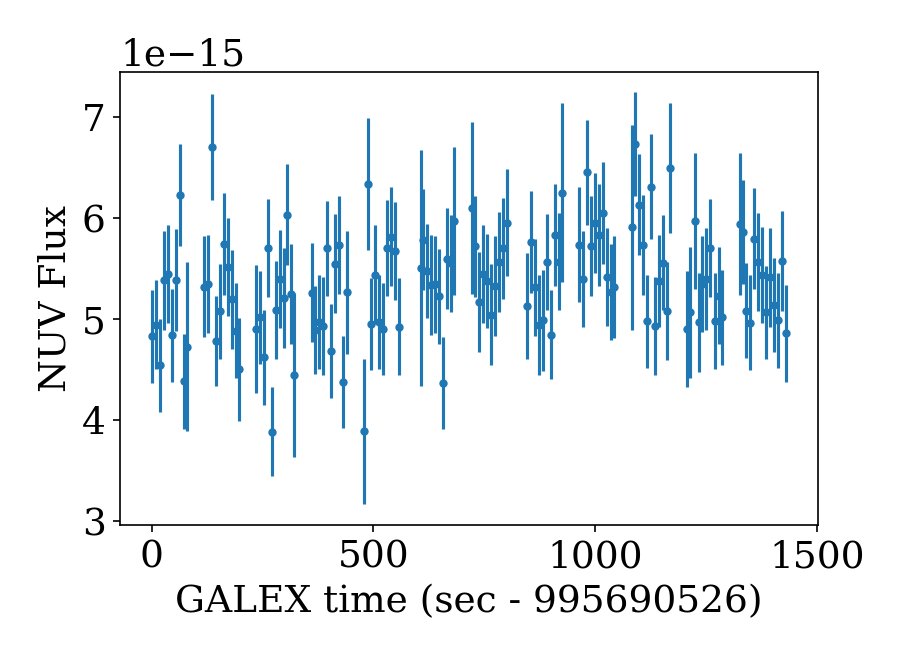

Values plotted in this chart, from the file beside it:
t0, t1, t_mean, t0_data, t1_data, cps_bgsub, cps_bgsub_err, flux_bgsub, flux_bgsub_err, mag_bgsub, mag_bgsub_err_1, mag_bgsub_err_2, cps_mcatbgsub, cps_mcatbgsub_err, flux_mcatbgsub, flux_mcatbgsub_err, mag_mcatbgsub, mag_mcatbgsub_err_1, mag_mcatbgsub_err_2, cps, cps_err, flux, flux_err, mag
995690522, 995690531, 995690527, 995690522, 995690531, 23.45, 2.229, 4.83038900187e-15, 4.59203650256e-16, 16.65, 0.0986, 0.1085, 22.39, 2.27, 4.61149983396e-15, 4.67635222317e-16, 16.71, 0.1049, 0.1161, 26.06, 2.125, 5.36838961764e-15, 4.3779044325e-16, 16.54
995690531, 995690540, 995690535, 995690531, 995690540, 23.99, 2.135, 4.94282205131e-15, 4.39789529026e-16, 16.63, 0.09255, 0.1012, 21.48, 2.235, 4.42459665925e-15, 4.60334000444e-16, 16.75, 0.1075, 0.1193, 25.15, 2.087, 5.18148644293e-15, 4.29997946799e-16, 16.58
995690540, 995690549, 995690545, 995690540, 995690549, 22.05, 2.22, 4.54308623957e-15, 4.57263859573e-16, 16.72, 0.1041, 0.1152, 21.58, 2.238, 4.44543398454e-15, 4.61057081334e-16, 16.74, 0.1071, 0.1189, 25.25, 2.091, 5.20232376822e-15, 4.30783351569e-16, 16.57
995690549, 995690558, 995690553, 995690549, 995690558, 26.13, 2.375, 5.38306465576e-15, 4.8928238069e-16, 16.54, 0.09446, 0.1035, 25.67, 2.392, 5.28763046072e-15, 4.92751623194e-16, 16.56, 0.09674, 0.1062, 29.34, 2.255, 6.0445202444e-15, 4.6452543973e-16, 16.41
995690558, 995690567, 995690563, 995690558, 995690567, 26.43, 2.359, 5.4440541983e-15, 4.86053378485e-16, 16.52, 0.09285, 0.1015, 25.62, 2.389, 5.27824124813e-15, 4.92097255002e-16, 16.56, 0.09678, 0.1063, 29.3, 2.252, 6.0351310318e-15, 4.63868402184e-16, 16.41
995690567, 995690576, 995690572, 995690567, 995690576, 23.49, 2.226, 4.83834499477e-15, 4.58583844386e-16, 16.65, 0.09832, 0.1081, 22.4, 2.268, 4.61526438521e-15, 4.67164405273e-16, 16.7, 0.1047, 0.1159, 26.08, 2.123, 5.37215416888e-15, 4.37368610498e-16, 16.54
995690576, 995690585, 995690580, 995690576, 995690585, 26.16, 2.455, 5.38883054436e-15, 5.05703524374e-16, 16.54, 0.09739, 0.107, 26.83, 2.431, 5.52730775943e-15, 5.00802852255e-16, 16.51, 0.09417, 0.1031, 30.51, 2.297, 6.28419754311e-15, 4.7312058332e-16, 16.37
995690585, 995690594, 995690589, 995690585, 995690594, 30.24, 2.455, 6.23045704553e-15, 5.05773516094e-16, 16.38, 0.08474, 0.09192, 28.89, 2.502, 5.95152320961e-15, 5.15495695244e-16, 16.43, 0.09019, 0.09837, 32.57, 2.372, 6.70841299329e-15, 4.88664989965e-16, 16.3
995690594, 995690603, 995690599, 995690594, 995690603, 21.28, 2.274, 4.38387824624e-15, 4.68343621023e-16, 16.76, 0.1102, 0.1227, 21.94, 2.248, 4.52063080666e-15, 4.63125317999e-16, 16.73, 0.1059, 0.1173, 25.62, 2.102, 5.27752059034e-15, 4.33107865708e-16, 16.56
995690603, 995690612, 995690605, 995690603, 995690606, 22.95, 4.043, 4.72837274795e-15, 8.32774162272e-16, 16.68, 0.1761, 0.2103, 23.59, 4.001, 4.86027731165e-15, 8.24288929182e-16, 16.65, 0.1701, 0.2018, 27.27, 3.756, 5.61716709533e-15, 7.73802576173e-16, 16.49
995690639, 995690648, 995690644, 995690640, 995690648, 25.82, 2.424, 5.31949196257e-15, 4.99422901973e-16, 16.55, 0.09743, 0.107, 24.41, 2.48, 5.02847337501e-15, 5.1091567736e-16, 16.61, 0.1051, 0.1163, 28.08, 2.332, 5.78536315868e-15, 4.80452963346e-16, 16.46
995690648, 995690657, 995690652, 995690648, 995690657, 25.94, 2.356, 5.34415622879e-15, 4.85364876267e-16, 16.54, 0.09438, 0.1034, 25.42, 2.375, 5.235745756e-15, 4.89310421063e-16, 16.57, 0.097, 0.1065, 29.09, 2.238, 5.99263553968e-15, 4.61059295625e-16, 16.42
995690657, 995690666, 995690662, 995690657, 995690666, 32.53, 2.53, 6.70199679534e-15, 5.21088470105e-16, 16.3, 0.0813, 0.08788, 31.17, 2.575, 6.42171742748e-15, 5.30541986032e-16, 16.35, 0.08619, 0.09362, 34.85, 2.45, 7.17860721116e-15, 5.04606439545e-16, 16.22
995690666, 995690675, 995690670, 995690666, 995690675, 23.23, 2.164, 4.78630938211e-15, 4.45851645108e-16, 16.66, 0.0967, 0.1062, 21.56, 2.23, 4.44049214098e-15, 4.59391651604e-16, 16.75, 0.1069, 0.1186, 25.23, 2.084, 5.19738192466e-15, 4.29201360677e-16, 16.58
995690675, 995690684, 995690680, 995690675, 995690684, 24.64, 2.262, 5.07591432468e-15, 4.66029835481e-16, 16.6, 0.09537, 0.1046, 23.54, 2.304, 4.84935698871e-15, 4.74554581476e-16, 16.65, 0.1014, 0.1118, 27.21, 2.162, 5.60624677238e-15, 4.45437374695e-16, 16.49
995690684, 995690693, 995690688, 995690684, 995690693, 27.87, 2.463, 5.74155021908e-15, 5.07459208789e-16, 16.47, 0.09196, 0.1005, 27.93, 2.461, 5.75282911783e-15, 5.07065839132e-16, 16.46, 0.09171, 0.1002, 31.6, 2.33, 6.50971890151e-15, 4.7993186326e-16, 16.33
995690693, 995690702, 995690698, 995690693, 995690702, 26.76, 2.36, 5.51312101361e-15, 4.86173575922e-16, 16.51, 0.09176, 0.1002, 25.95, 2.389, 5.34558194096e-15, 4.92221967975e-16, 16.54, 0.09564, 0.1049, 29.62, 2.254, 6.10247172464e-15, 4.64271510345e-16, 16.4
995690702, 995690711, 995690707, 995690702, 995690711, 25.22, 2.368, 5.19457237262e-15, 4.87895874824e-16, 16.58, 0.09747, 0.1071, 25.29, 2.366, 5.20984435784e-15, 4.87342715597e-16, 16.57, 0.09709, 0.1066, 28.96, 2.229, 5.96673414152e-15, 4.59093470242e-16, 16.43
995690711, 995690720, 995690716, 995690711, 995690720, 23.72, 2.27, 4.88607278863e-15, 4.67587512859e-16, 16.64, 0.09923, 0.1092, 23.18, 2.29, 4.77593770672e-15, 4.71735880491e-16, 16.67, 0.1023, 0.1129, 26.86, 2.148, 5.5328274904e-15, 4.42442576622e-16, 16.51
995690720, 995690729, 995690724, 995690720, 995690727, 21.87, 2.478, 4.50467273988e-15, 5.10373597017e-16, 16.73, 0.1165, 0.1306, 21.14, 2.51, 4.35505068535e-15, 5.17006519915e-16, 16.77, 0.1218, 0.1372, 24.82, 2.342, 5.11194046903e-15, 4.82517578425e-16, 16.59
995690756, 995690765, 995690762, 995690760, 995690765, 23.78, 3.076, 4.89948257667e-15, 6.3373190805e-16, 16.64, 0.1321, 0.1504, 23.57, 3.087, 4.8555720779e-15, 6.35927751518e-16, 16.65, 0.1336, 0.1524, 27.24, 2.898, 5.61246186158e-15, 5.96948500947e-16, 16.49
995690765, 995690774, 995690770, 995690765, 995690774, 24.36, 2.223, 5.01745057014e-15, 4.58019420315e-16, 16.61, 0.09485, 0.1039, 22.93, 2.278, 4.72312303302e-15, 4.69224883971e-16, 16.68, 0.1028, 0.1136, 26.6, 2.135, 5.4800128167e-15, 4.39832525085e-16, 16.52
995690774, 995690783, 995690779, 995690774, 995690783, 22.45, 2.283, 4.62451234708e-15, 4.70208087722e-16, 16.7, 0.1051, 0.1164, 22.75, 2.271, 4.68577917264e-15, 4.67901763991e-16, 16.69, 0.1033, 0.1142, 26.42, 2.128, 5.44266895632e-15, 4.38409799111e-16, 16.53
995690783, 995690792, 995690787, 995690783, 995690792, 27.71, 2.35, 5.70746737002e-15, 4.84025017281e-16, 16.47, 0.08838, 0.09622, 26.31, 2.4, 5.41936182366e-15, 4.94406502134e-16, 16.53, 0.09479, 0.1039, 29.98, 2.265, 6.17625160734e-15, 4.66639647245e-16, 16.39
995690792, 995690801, 995690797, 995690792, 995690801, 18.86, 2.141, 3.88532069238e-15, 4.41012421539e-16, 16.89, 0.1167, 0.1308, 19.15, 2.129, 3.94583406858e-15, 4.38588501545e-16, 16.87, 0.1144, 0.1279, 22.83, 1.976, 4.70272385226e-15, 4.0705306143e-16, 16.68
995690801, 995690810, 995690805, 995690801, 995690810, 24.7, 2.342, 5.08871707958e-15, 4.82409861355e-16, 16.6, 0.09834, 0.1081, 24.69, 2.342, 5.08659672759e-15, 4.82487366422e-16, 16.6, 0.09839, 0.1082, 28.37, 2.204, 5.84348651127e-15, 4.53980941456e-16, 16.45
995690810, 995690819, 995690815, 995690810, 995690819, 26.2, 2.336, 5.39676111001e-15, 4.8112357696e-16, 16.53, 0.09272, 0.1014, 25.36, 2.366, 5.22388702255e-15, 4.87417250958e-16, 16.57, 0.09685, 0.1063, 29.03, 2.229, 5.98077680623e-15, 4.59224378962e-16, 16.42
995690819, 995690828, 995690824, 995690819, 995690828, 25.29, 2.404, 5.21009697483e-15, 4.95263114111e-16, 16.57, 0.09859, 0.1084, 25.85, 2.384, 5.32570980407e-15, 4.91129550289e-16, 16.55, 0.09577, 0.105, 29.53, 2.248, 6.08259958775e-15, 4.63157648328e-16, 16.4
995690828, 995690837, 995690832, 995690828, 995690837, 29.28, 2.425, 6.03123365532e-15, 4.99488444771e-16, 16.41, 0.08639, 0.09386, 28.14, 2.465, 5.79592658096e-15, 5.07727430639e-16, 16.46, 0.09117, 0.09954, 31.81, 2.334, 6.55281636463e-15, 4.80722740495e-16, 16.32
995690837, 995690846, 995690841, 995690837, 995690846, 25.47, 2.389, 5.2460141606e-15, 4.92114124057e-16, 16.57, 0.09735, 0.1069, 25.73, 2.38, 5.29954391776e-15, 4.90192262058e-16, 16.55, 0.09605, 0.1054, 29.4, 2.244, 6.05643370144e-15, 4.62163273478e-16, 16.41
995690846, 995690855, 995690847, 995690846, 995690849, 21.58, 3.938, 4.44639195614e-15, 8.11261384447e-16, 16.74, 0.182, 0.2187, 22.21, 3.897, 4.575749135e-15, 8.02779643838e-16, 16.71, 0.1755, 0.2094, 25.89, 3.647, 5.33263891868e-15, 7.51234629953e-16, 16.55
995690882, 995690891, 995690887, 995690882, 995690891, 25.54, 2.367, 5.26169368153e-15, 4.87703916919e-16, 16.56, 0.09624, 0.1056, 25.49, 2.369, 5.25130452095e-15, 4.88078833002e-16, 16.56, 0.0965, 0.1059, 29.17, 2.233, 6.00819430463e-15, 4.5996560621e-16, 16.42
995690891, 995690900, 995690895, 995690891, 995690900, 23.75, 2.109, 4.89241280047e-15, 4.34362032368e-16, 16.64, 0.09235, 0.1009, 21.2, 2.21, 4.36658733403e-15, 4.55190224692e-16, 16.76, 0.1077, 0.1195, 24.87, 2.063, 5.12347711771e-15, 4.2488667882e-16, 16.59
995690900, 995690909, 995690904, 995690900, 995690909, 24.13, 2.252, 4.97134581476e-15, 4.63961199124e-16, 16.62, 0.09688, 0.1064, 23.25, 2.286, 4.78860177453e-15, 4.70837624061e-16, 16.66, 0.1018, 0.1124, 26.92, 2.144, 5.54549155821e-15, 4.41660789944e-16, 16.5
995690909, 995690918, 995690914, 995690909, 995690918, 23.93, 2.348, 4.92958895433e-15, 4.83610969413e-16, 16.63, 0.1016, 0.1121, 24.43, 2.329, 5.03227991425e-15, 4.79861713702e-16, 16.61, 0.09889, 0.1088, 28.1, 2.191, 5.78916969793e-15, 4.5126771831e-16, 16.46
995690918, 995690927, 995690922, 995690918, 995690927, 27.66, 2.279, 5.69826585172e-15, 4.69380741649e-16, 16.48, 0.08594, 0.09333, 25.36, 2.363, 5.22331865976e-15, 4.86855339632e-16, 16.57, 0.09676, 0.1062, 29.03, 2.227, 5.98020844344e-15, 4.58692520717e-16, 16.42
995690927, 995690936, 995690931, 995690927, 995690936, 22.74, 2.263, 4.68527144575e-15, 4.66251367926e-16, 16.69, 0.103, 0.1138, 22.69, 2.265, 4.67482155543e-15, 4.66645516348e-16, 16.69, 0.1033, 0.1142, 26.37, 2.122, 5.4317113391e-15, 4.37178899428e-16, 16.53
995690936, 995690945, 995690940, 995690936, 995690945, 26.92, 2.373, 5.54591725003e-15, 4.88774125242e-16, 16.5, 0.0917, 0.1002, 26.3, 2.395, 5.41806488413e-15, 4.93344977931e-16, 16.53, 0.09462, 0.1037, 29.98, 2.26, 6.17495466781e-15, 4.65632402104e-16, 16.39
995690945, 995690954, 995690950, 995690945, 995690954, 27.82, 2.347, 5.7309248306e-15, 4.83557235013e-16, 16.47, 0.08795, 0.09571, 26.39, 2.399, 5.43629264107e-15, 4.94144717577e-16, 16.53, 0.09446, 0.1035, 30.06, 2.264, 6.19318242475e-15, 4.66462177251e-16, 16.38
995690954, 995690963, 995690959, 995690954, 995690963, 21.26, 2.207, 4.3793088363e-15, 4.54542142373e-16, 16.76, 0.1072, 0.119, 21.23, 2.208, 4.37306575818e-15, 4.54783358257e-16, 16.76, 0.1074, 0.1192, 24.9, 2.061, 5.12995554185e-15, 4.24541404622e-16, 16.59
995690963, 995690972, 995690966, 995690963, 995690969, 25.57, 2.95, 5.26713734853e-15, 6.0762729961e-16, 16.56, 0.1185, 0.1331, 26.12, 2.925, 5.38155406195e-15, 6.02647895873e-16, 16.54, 0.1152, 0.1289, 29.8, 2.76, 6.13844384563e-15, 5.68610854733e-16, 16.39
995690999, 995691008, 995691006, 995691004, 995691008, 18.88, 3.486, 3.88998696427e-15, 7.18172437393e-16, 16.89, 0.1839, 0.2216, 21.58, 3.334, 4.4449617045e-15, 6.86896949624e-16, 16.74, 0.156, 0.1823, 25.25, 3.115, 5.20185148818e-15, 6.41790520156e-16, 16.57
995691008, 995691017, 995691015, 995691012, 995691017, 30.76, 3.174, 6.33652092319e-15, 6.53846862315e-16, 16.36, 0.1066, 0.1182, 28.1, 3.3, 5.78853054222e-15, 6.79853554734e-16, 16.46, 0.1206, 0.1356, 31.77, 3.125, 6.54542032589e-15, 6.4365627405e-16, 16.32
995691017, 995691026, 995691021, 995691017, 995691026, 24.05, 2.203, 4.95423065599e-15, 4.53815134546e-16, 16.63, 0.09516, 0.1043, 22.58, 2.259, 4.65045034938e-15, 4.65428444721e-16, 16.7, 0.1036, 0.1145, 26.25, 2.116, 5.40734013306e-15, 4.35918551218e-16, 16.53
995691026, 995691035, 995691031, 995691026, 995691035, 26.41, 2.357, 5.44011967666e-15, 4.85544350575e-16, 16.53, 0.09282, 0.1015, 25.8, 2.379, 5.31407248764e-15, 4.90089126788e-16, 16.55, 0.09578, 0.1051, 29.47, 2.243, 6.07096227131e-15, 4.62127468142e-16, 16.41
995691035, 995691044, 995691039, 995691035, 995691044, 24.14, 2.251, 4.97247802235e-15, 4.63783810562e-16, 16.62, 0.09682, 0.1063, 23.24, 2.285, 4.78756044809e-15, 4.70742387017e-16, 16.66, 0.1018, 0.1124, 26.91, 2.144, 5.54445023177e-15, 4.41566474649e-16, 16.51
995691044, 995691053, 995691048, 995691044, 995691053, 23.8, 2.219, 4.90259562249e-15, 4.57065089561e-16, 16.64, 0.09678, 0.1063, 22.65, 2.262, 4.66624689484e-15, 4.66064035935e-16, 16.69, 0.1034, 0.1142, 26.33, 2.119, 5.42313667851e-15, 4.36591925406e-16, 16.53
995691053, 995691062, 995691058, 995691053, 995691062, 27.68, 2.301, 5.70180387203e-15, 4.7395810947e-16, 16.47, 0.0867, 0.09422, 25.67, 2.374, 5.28840270208e-15, 4.89052053659e-16, 16.56, 0.09603, 0.1054, 29.35, 2.238, 6.04529248576e-15, 4.6104106886e-16, 16.41
995691062, 995691071, 995691067, 995691062, 995691071, 28.22, 2.381, 5.81348119929e-15, 4.9058512252e-16, 16.45, 0.08796, 0.09572, 27.07, 2.422, 5.57628140041e-15, 4.99003270147e-16, 16.5, 0.09305, 0.1018, 30.74, 2.289, 6.33317118409e-15, 4.71616531984e-16, 16.36
995691071, 995691080, 995691076, 995691071, 995691080, 27.55, 2.357, 5.67533953688e-15, 4.85627257798e-16, 16.48, 0.08914, 0.09712, 26.39, 2.399, 5.43543719298e-15, 4.94233196072e-16, 16.53, 0.09449, 0.1035, 30.06, 2.265, 6.19232697666e-15, 4.66542189606e-16, 16.39
995691080, 995691089, 995691084, 995691080, 995691089, 23.9, 2.327, 4.92301475289e-15, 4.79380883963e-16, 16.63, 0.1009, 0.1112, 24.13, 2.319, 4.97096260392e-15, 4.77618392954e-16, 16.62, 0.09961, 0.1097, 27.81, 2.179, 5.7278523876e-15, 4.48880350562e-16, 16.47
995691125, 995691134, 995691133, 995691132, 995691134, 26.72, 5.682, 5.50429084592e-15, 1.17040854768e-15, 16.51, 0.2093, 0.2596, 30.65, 5.409, 6.31341606891e-15, 1.11423345688e-15, 16.36, 0.1765, 0.2108, 34.32, 5.141, 7.07030585259e-15, 1.05899083362e-15, 16.24
995691134, 995691143, 995691138, 995691134, 995691143, 28.08, 2.42, 5.78417047362e-15, 4.98470284596e-16, 16.46, 0.08975, 0.09785, 27.48, 2.441, 5.66117402536e-15, 5.02798518958e-16, 16.48, 0.09239, 0.101, 31.16, 2.308, 6.41806380903e-15, 4.75539346734e-16, 16.35
995691143, 995691152, 995691148, 995691143, 995691152, 26.58, 2.243, 5.47450625646e-15, 4.62109816216e-16, 16.52, 0.08799, 0.09575, 24.32, 2.328, 5.01020832401e-15, 4.79486699757e-16, 16.62, 0.09923, 0.1092, 28, 2.188, 5.76709810769e-15, 4.50815315229e-16, 16.46
995691152, 995691161, 995691156, 995691152, 995691161, 25.92, 2.403, 5.33948246987e-15, 4.95070971554e-16, 16.55, 0.09627, 0.1056, 26.17, 2.394, 5.39136543942e-15, 4.93221487811e-16, 16.54, 0.09504, 0.1042, 29.85, 2.259, 6.1482552231e-15, 4.65405521154e-16, 16.39
995691161, 995691170, 995691165, 995691161, 995691170, 25.94, 2.32, 5.34412315656e-15, 4.77864125212e-16, 16.54, 0.09299, 0.1017, 25.04, 2.353, 5.15841184625e-15, 4.84656599922e-16, 16.58, 0.0975, 0.1071, 28.72, 2.215, 5.91530162993e-15, 4.56339781539e-16, 16.43
995691170, 995691179, 995691175, 995691170, 995691179, 25.37, 2.278, 5.22713536352e-15, 4.69225155109e-16, 16.57, 0.09333, 0.1021, 24.21, 2.321, 4.98671299934e-15, 4.78150724071e-16, 16.62, 0.09941, 0.1094, 27.88, 2.182, 5.74360278302e-15, 4.49452585838e-16, 16.47
995691179, 995691188, 995691183, 995691179, 995691188, 21.21, 2.223, 4.36845233659e-15, 4.58034410133e-16, 16.76, 0.1083, 0.1203, 21.4, 2.216, 4.40890103997e-15, 4.56478312517e-16, 16.75, 0.107, 0.1187, 25.08, 2.069, 5.16579082364e-15, 4.26313809168e-16, 16.58
995691188, 995691197, 995691192, 995691188, 995691197, 27.18, 2.425, 5.59872607927e-15, 4.99485920372e-16, 16.49, 0.09278, 0.1015, 27.13, 2.426, 5.58880777647e-15, 4.99835035907e-16, 16.5, 0.093, 0.1017, 30.8, 2.293, 6.34569756015e-15, 4.72452430887e-16, 16.36
995691197, 995691206, 995691202, 995691197, 995691206, 26.95, 2.337, 5.55080903923e-15, 4.81334191614e-16, 16.5, 0.09029, 0.09848, 25.78, 2.379, 5.3110321659e-15, 4.90019103615e-16, 16.55, 0.09582, 0.1051, 29.46, 2.243, 6.06792194957e-15, 4.6204860852e-16, 16.41
... 65 more rows
